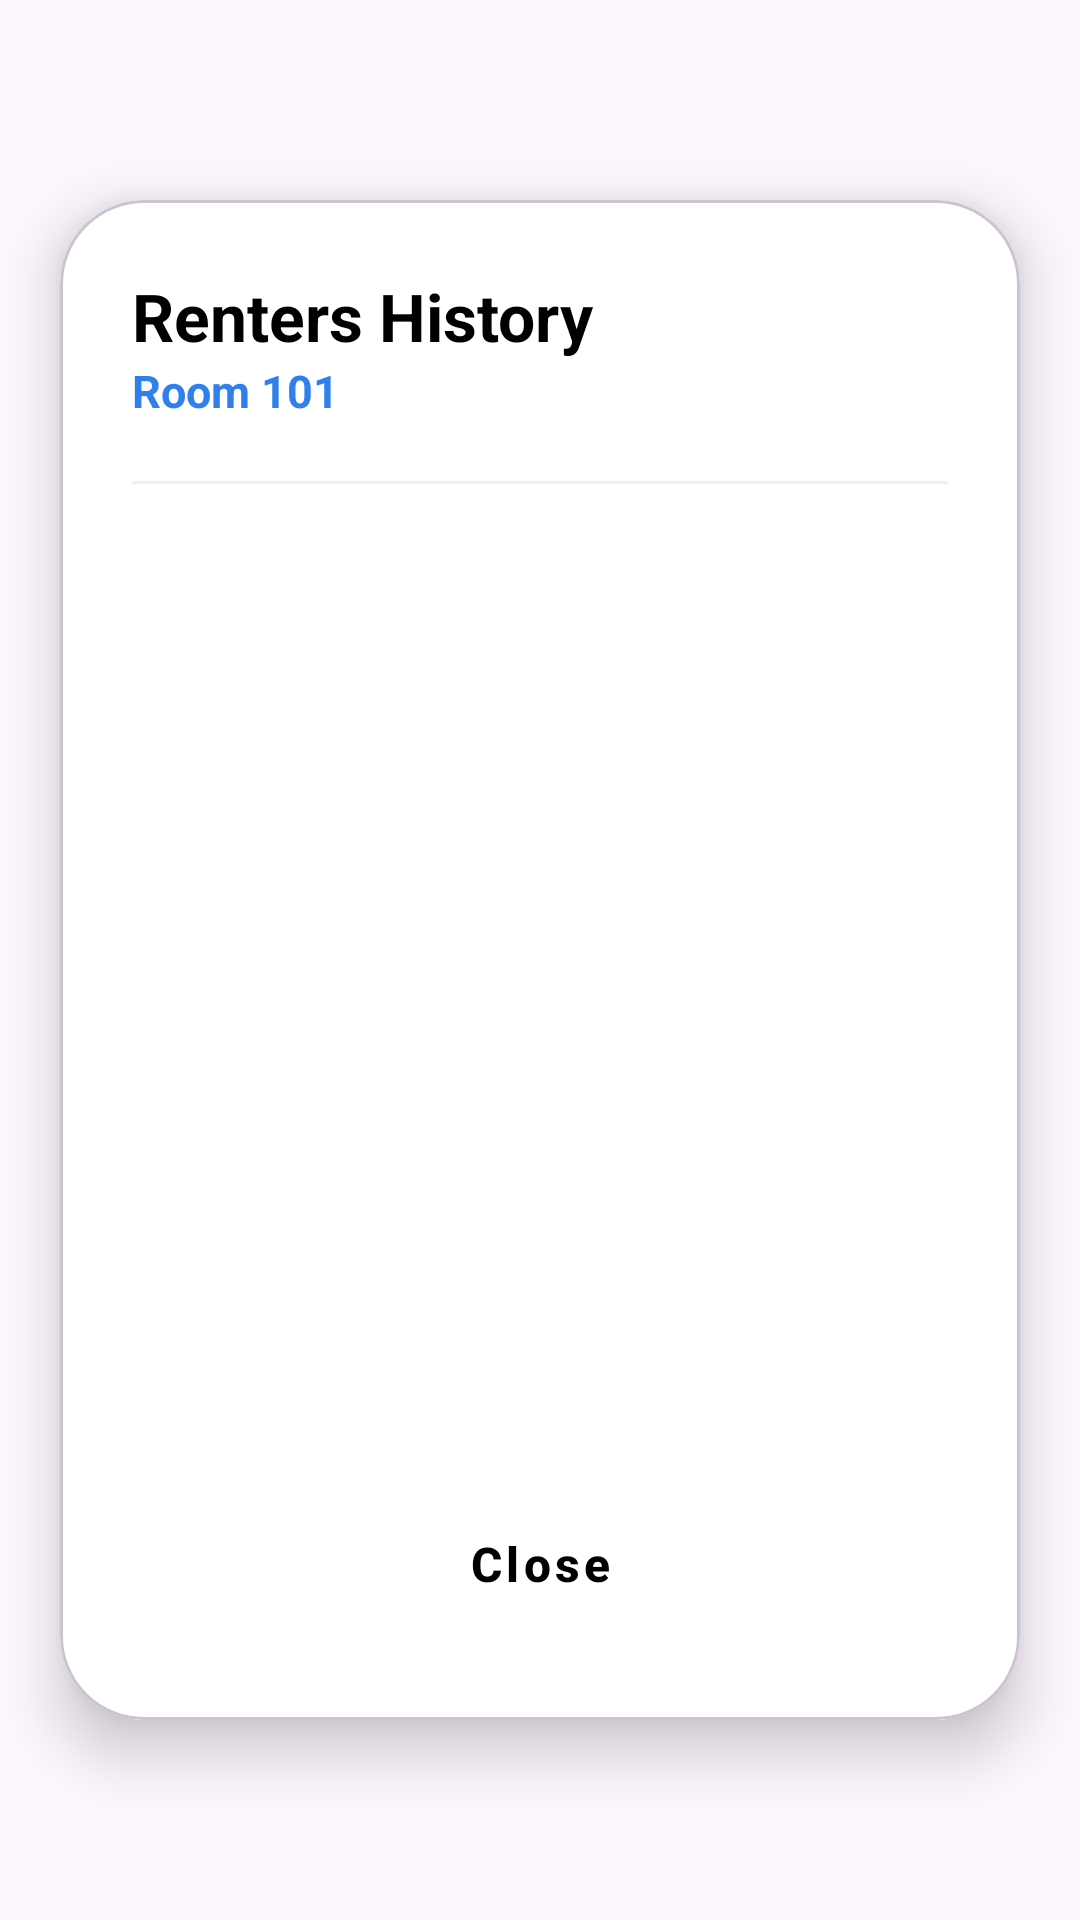

Produce the Android XML layout that renders to this screen, including the resource entries it uses.
<!-- AndroidManifest.xml: application theme Theme.AppDevAdmin -->
<!-- res/layout/dialog_renter_history.xml -->
<?xml version="1.0" encoding="utf-8"?>
<androidx.constraintlayout.widget.ConstraintLayout xmlns:android="http://schemas.android.com/apk/res/android"
    xmlns:app="http://schemas.android.com/apk/res-auto"
    android:layout_width="match_parent"
    android:layout_height="wrap_content"
    android:paddingVertical="24dp">

    <com.google.android.material.card.MaterialCardView
        android:layout_width="match_parent"
        android:layout_height="wrap_content"
        android:layout_marginHorizontal="20dp"
        app:cardBackgroundColor="#FFFFFF"
        app:cardCornerRadius="28dp"
        app:cardElevation="12dp"
        app:layout_constraintBottom_toBottomOf="parent"
        app:layout_constraintEnd_toEndOf="parent"
        app:layout_constraintStart_toStartOf="parent"
        app:layout_constraintTop_toTopOf="parent">

        <androidx.constraintlayout.widget.ConstraintLayout
            android:layout_width="match_parent"
            android:layout_height="wrap_content"
            android:padding="24dp">

            <TextView
                android:id="@+id/tvHistoryTitle"
                android:layout_width="wrap_content"
                android:layout_height="wrap_content"
                android:text="Renters History"
                android:textColor="#000000"
                android:textSize="22sp"
                android:textStyle="bold"
                app:layout_constraintStart_toStartOf="parent"
                app:layout_constraintTop_toTopOf="parent" />

            <TextView
                android:id="@+id/tvRoomSubtitle"
                android:layout_width="wrap_content"
                android:layout_height="wrap_content"
                android:text="Room 101"
                android:textColor="#2F80ED"
                android:textSize="15sp"
                android:textStyle="bold"
                app:layout_constraintStart_toStartOf="parent"
                app:layout_constraintTop_toBottomOf="@id/tvHistoryTitle" />

            <View
                android:id="@+id/headerDivider"
                android:layout_width="match_parent"
                android:layout_height="1dp"
                android:layout_marginTop="20dp"
                android:background="#F0F0F0"
                app:layout_constraintTop_toBottomOf="@id/tvRoomSubtitle" />

            <androidx.recyclerview.widget.RecyclerView
                android:id="@+id/recyclerRenterHistory"
                android:layout_width="match_parent"
                android:layout_height="300dp"
                android:layout_marginTop="8dp"
                android:overScrollMode="never"
                app:layout_constraintTop_toBottomOf="@id/headerDivider" />

            <LinearLayout
                android:id="@+id/layoutEmptyHistory"
                android:layout_width="wrap_content"
                android:layout_height="wrap_content"
                android:gravity="center"
                android:orientation="vertical"
                android:visibility="gone"
                app:layout_constraintBottom_toBottomOf="@id/recyclerRenterHistory"
                app:layout_constraintEnd_toEndOf="parent"
                app:layout_constraintStart_toStartOf="parent"
                app:layout_constraintTop_toTopOf="@id/recyclerRenterHistory">

                <ImageView
                    android:layout_width="64dp"
                    android:layout_height="64dp"
                    android:src="@android:drawable/ic_menu_recent_history"
                    app:tint="#DDDDDD" />

                <TextView
                    android:layout_width="wrap_content"
                    android:layout_height="wrap_content"
                    android:layout_marginTop="8dp"
                    android:text="No records found"
                    android:textColor="#AAAAAA" />
            </LinearLayout>

            <Button
                android:id="@+id/btnCloseHistory"
                style="@style/Widget.MaterialComponents.Button.OutlinedButton"
                android:layout_width="match_parent"
                android:layout_height="56dp"
                android:layout_marginTop="24dp"
                android:text="Close"
                android:textAllCaps="false"
                android:textColor="#000000"
                android:textSize="16sp"
                android:textStyle="bold"
                app:cornerRadius="16dp"
                app:layout_constraintTop_toBottomOf="@id/recyclerRenterHistory"
                app:strokeColor="#EEEEEE"
                app:strokeWidth="1dp" />

        </androidx.constraintlayout.widget.ConstraintLayout>
    </com.google.android.material.card.MaterialCardView>
</androidx.constraintlayout.widget.ConstraintLayout>
<!-- resources referenced by this layout -->
<resources>
  <style name="Theme.AppDevAdmin" parent="Base.Theme.AppDevAdmin" />
  <style name="Base.Theme.AppDevAdmin" parent="Theme.Material3.DayNight.NoActionBar">
          
          
      </style>
</resources>
